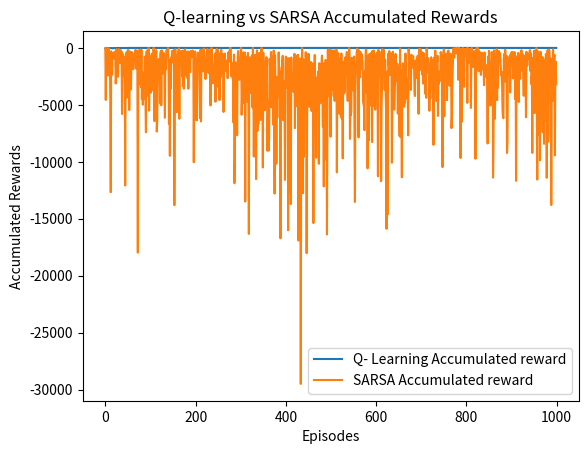

The matplotlib source for this figure:
# -*- coding: utf-8 -*-
"""
Spyder Editor

This is a temporary script file.
"""

import numpy as np
import pandas as pd
import random
import matplotlib.pyplot as plt 
class GridPOMDP(object):
    def __init__(self,side,bomb_count,start=[-1,-1],goal=[-1,-1]):
    #N= count of states-225[]
        self.side=side
        self.bomb_count=bomb_count
        self.start=start
        self.goal=goal
        self.reward=np.full((self.side,self.side),-1.)
        
        self.reward[goal[0],goal[0]]=0
        self.ls_filled=[start,goal]
        self.q_val=np.zeros((self.side,self.side, 4))
        #numeric action codes: 0 = up, 1 = right, 2 = down, 3 = left
        self.actions = ['up', 'right', 'down', 'left']
        self.ls_reward=[]
        self.reached=False
        self.path=[]
    def reset_q_val(self):
        self.reached=False
        self.q_val=np.zeros((self.side,self.side, 4))
        
    def get_new_val(self):    
        a=random.randint(0,self.side-1)
        b=random.randint(0,self.side-1)
        print(a,b)
        new=[a,b]
        return new
    
    def add_bomb(self):
        for i in range(self.bomb_count):
            new=self.get_new_val()
            while new in self.ls_filled:
                new=self.get_new_val()
            
            self.ls_filled.append(new)
            print(new)
            self.reward[new[0],new[1]]=-10
            
    def is_terminal_state(self,current_row_index, current_column_index):
  #if the reward for this location is -1, then it is not a terminal state (i.e., it is a 'white square')
      if self.reward[current_row_index, current_column_index] == -1:
        return False
      else:
        return True  
    
    #define an epsilon greedy algorithm that will choose which action to take next (i.e., where to move next)
    def get_next_action(self,current_row_index, current_column_index, epsilon,exclude=False):
        #if a randomly chosen value between 0 and 1 is less than epsilon, 
        #then choose the most promising value from the Q-table for this state.
        if exclude:
            ls_action = [0,1,2,3]


            if current_row_index == 0:
                ls_action.remove(2)
            if current_column_index==0:
                ls_action.remove(3)
            if current_row_index == self.side-1:
                ls_action.remove(0)
            if current_column_index == self.side-1:
                ls_action.remove(1)
            return random.choice(ls_action)
         
        if np.random.random() < epsilon:
            return np.argmax(self.q_val[current_row_index, current_column_index])
        else: #choose a random action
            return np.random.randint(4)
    
    #define a function that will get the next location based on the chosen action
    def get_next_location(self,current_row_index, current_column_index, action_index):
      new_row_index = current_row_index
      new_column_index = current_column_index
      if self.actions[action_index] == 'up' and current_row_index > 0:
        new_row_index -= 1
      elif self.actions[action_index] == 'right' and current_column_index < self.side - 1:
        new_column_index += 1
      elif self.actions[action_index] == 'down' and current_row_index < self.side - 1:
        new_row_index += 1
      elif self.actions[action_index] == 'left' and current_column_index > 0:
        new_column_index -= 1
        
      return new_row_index, new_column_index
  
    
    def q_learning(self, episode_count=1000, learning_rate=0.9, discount_factor=0.9, epsilon=0.9):
        """
        #define training parameters
    
        epsilon:the percentage of time when we should take the best action (instead of a random action)
        discount_factor:discount factor for future rewards
        learning_rate:the rate at which the AI agent should learn
        """
  
    

        #run through 1000 training episodes
        ls_episode_reward=[]
        for episode in range(episode_count):
            ls_path=[]
            #get the starting location for this episode
            row_index , column_index = self.start[0],self.start[1]
            #continue taking actions (i.e., moving) until we reach a terminal state
            #(i.e., until we reach the item packaging area or crash into an item storage location)
            reward_of_episode = 0
            while not self.is_terminal_state(row_index, column_index):#For each Step
                #choose which action to take (i.e., where to move next)
                action_index = self.get_next_action(row_index, column_index, epsilon)
        
                #perform the chosen action, and transition to the next state (i.e., move to the next location)
                old_row_index, old_column_index = row_index, column_index #store the old row and column indexes
                ls_path.append([row_index,column_index])
                
                row_index, column_index = self.get_next_location(row_index, column_index, action_index)
                if row_index==self.goal[0] and column_index==self.goal[1]:
                    self.reached=True
                    self.path=ls_path
                
                if row_index==self.goal[0] and column_index==self.goal[1]:
                    self.reached=True

                #receive the reward for moving to the new state, and calculate the temporal difference
                reward = self.reward[row_index, column_index]
                reward_of_episode+=reward
                old_q_value = self.q_val[old_row_index, old_column_index, action_index]
                temporal_difference = reward + (discount_factor * np.max(self.q_val[row_index, column_index])) - old_q_value
        
                #update the Q-value for the previous state and action pair
                new_q_value = old_q_value + (learning_rate * temporal_difference)
                self.q_val[old_row_index, old_column_index, action_index] = new_q_value
            ls_episode_reward.append(reward_of_episode)
        print('Training complete!')
        self.ls_reward=ls_episode_reward
        if row_index==self.goal[0] and column_index==self.goal[1]:
            self.reached=True
            self.path=ls_path

    def SARSA(self, episode_count=1000, learning_rate=0.9, discount_factor=0.9, epsilon=0.99):
        # run through 1000 training episodes
        ls_episode_reward = []

        for episode in range(episode_count):
            ls_path=[]
            # get the starting location for this episode
            row_index, column_index = self.start[0], self.start[1]

            reward_of_episode = 0
            # Choose action from current position using policy derived from (e-greedy)
            action_index = self.get_next_action(row_index, column_index, epsilon)
            while not self.is_terminal_state(row_index, column_index):  # For each Step
                # Saving old position
                old_row_index, old_column_index = row_index, column_index  # store the old row and column indexes
                old_action_index = action_index
                ls_path.append([row_index,column_index])
                # perform the chosen action, and transition to the next state (i.e., move to the next location)
                row_index, column_index = self.get_next_location(row_index, column_index, action_index)
                if row_index==self.goal[0] and column_index==self.goal[1]:
                    self.reached=True
                    self.path=ls_path

                # receive the reward for moving to the new state, and calculate the temporal difference
                reward = self.reward[row_index, column_index]
                reward_of_episode += reward
                old_q_value = self.q_val[old_row_index, old_column_index, action_index]

                action_index = self.get_next_action(row_index, column_index, epsilon)
                if row_index==old_row_index and column_index == old_column_index:
                    continue
                    row_index, column_index = self.get_next_location(row_index, column_index, action_index,exclude_opt=True)

                # SARSA Formula : temporal_difference = Reward + (Discount * Q(S', A') - Q(S,A))
                temporal_difference = reward + (
                            discount_factor * self.q_val[row_index, column_index, action_index]) - old_q_value

                # update the Q-value for the previous state and action pair
                new_q_value = old_q_value + (learning_rate * temporal_difference)
                self.q_val[old_row_index, old_column_index, old_action_index] = new_q_value

            ls_episode_reward.append(reward_of_episode)
        print('Training complete!')
        self.ls_reward = ls_episode_reward
        if self.reached==False:
            self.path=ls_path
    def get_q_val_policy(self):
        ls_row=[]
        for i in range(self.side):
            ls_col=[]
            for j in range(self.side):
                ls_col.append(round(max(self.q_val[i][j]),2))
            ls_row.append(ls_col)
        
        df_q_val=pd.DataFrame(ls_row)
        actions_symbol = ['^', '>', 'v', '<']
        ls_row=[]
        for i in range(self.side):
            ls_col=[]
            for j in range(self.side):
                ls_col.append(actions_symbol[np.argmax(self.q_val[i][j])])
            ls_row.append(ls_col)
        
        for i in self.ls_filled:
            if i==self.start:
                continue
                
            ls_row[i[0]][i[1]]='B'
        
        ls_row[self.start[0]][self.start[1]]=ls_row[self.start[0]][self.start[1]]+'S'
        ls_row[self.goal[0]][self.goal[1]]='G'
            
        df_pol=pd.DataFrame(ls_row)
            
        
        return df_q_val,df_pol
    
    def display_path(self):
        actions_symbol = ['^', '>', 'v', '<']
        ls_row = []
        for i in range(self.side):
            ls_col = []
            for j in range(self.side):
                if [i, j] in self.path:
                    ls_col.append(actions_symbol[np.argmax(self.q_val[i][j])])
                else:
                    ls_col.append(' ')
            ls_row.append(ls_col)

        for i in self.ls_filled:
            if i == self.start:
                continue

            ls_row[i[0]][i[1]] = 'B'

        ls_row[self.start[0]][self.start[1]] = ls_row[self.start[0]][self.start[1]] + 'S'
        ls_row[self.goal[0]][self.goal[1]] = 'G'

        df_pol = pd.DataFrame(ls_row)

        #ls_row = [[' ' for i in range(self.side)] for j in range(self.side)]

        #for i in range(len(self.path)-1):
        #    self.path[i]




        return df_pol


if __name__=="__main__":


    # ls_filled=[[1,2]]
    # new=get_new_val()
    # while new in ls_filled:
    #     new=get_new_val()
        
    # ls_filled.append(new)
    new_grid=GridPOMDP(7,7,start=[2,2],goal=[5,5])
    new_grid.add_bomb()
    # new_grid.q_learning()
    new_grid.q_learning(episode_count=1000)
    print(new_grid.display_path())
    
    q_reward=new_grid.ls_reward
    new_grid.reset_q_val()
    
    new_grid.SARSA(episode_count=1000)
    print(new_grid.display_path())
    sarsa_reward=new_grid.ls_reward
    
    new_grid.q_val
    df_q_val,df_pol=new_grid.get_q_val_policy()
    df_reward=pd.DataFrame(new_grid.reward)
    print(df_pol)
    print(df_q_val)
    print(new_grid.ls_reward[-6:])
    print(new_grid.reached)
    print(new_grid.path)
    print(new_grid.display_path())
    df_res = pd.DataFrame({"Q- Learning Accumulated reward":q_reward,"SARSA Accumulated reward":sarsa_reward})
     
    
    plt.figure()
    df_res.plot(title='Q-learning vs SARSA Accumulated Rewards')
    plt.xlabel('Episodes')
    plt.ylabel('Accumulated Rewards')
    plt.show()
    
    